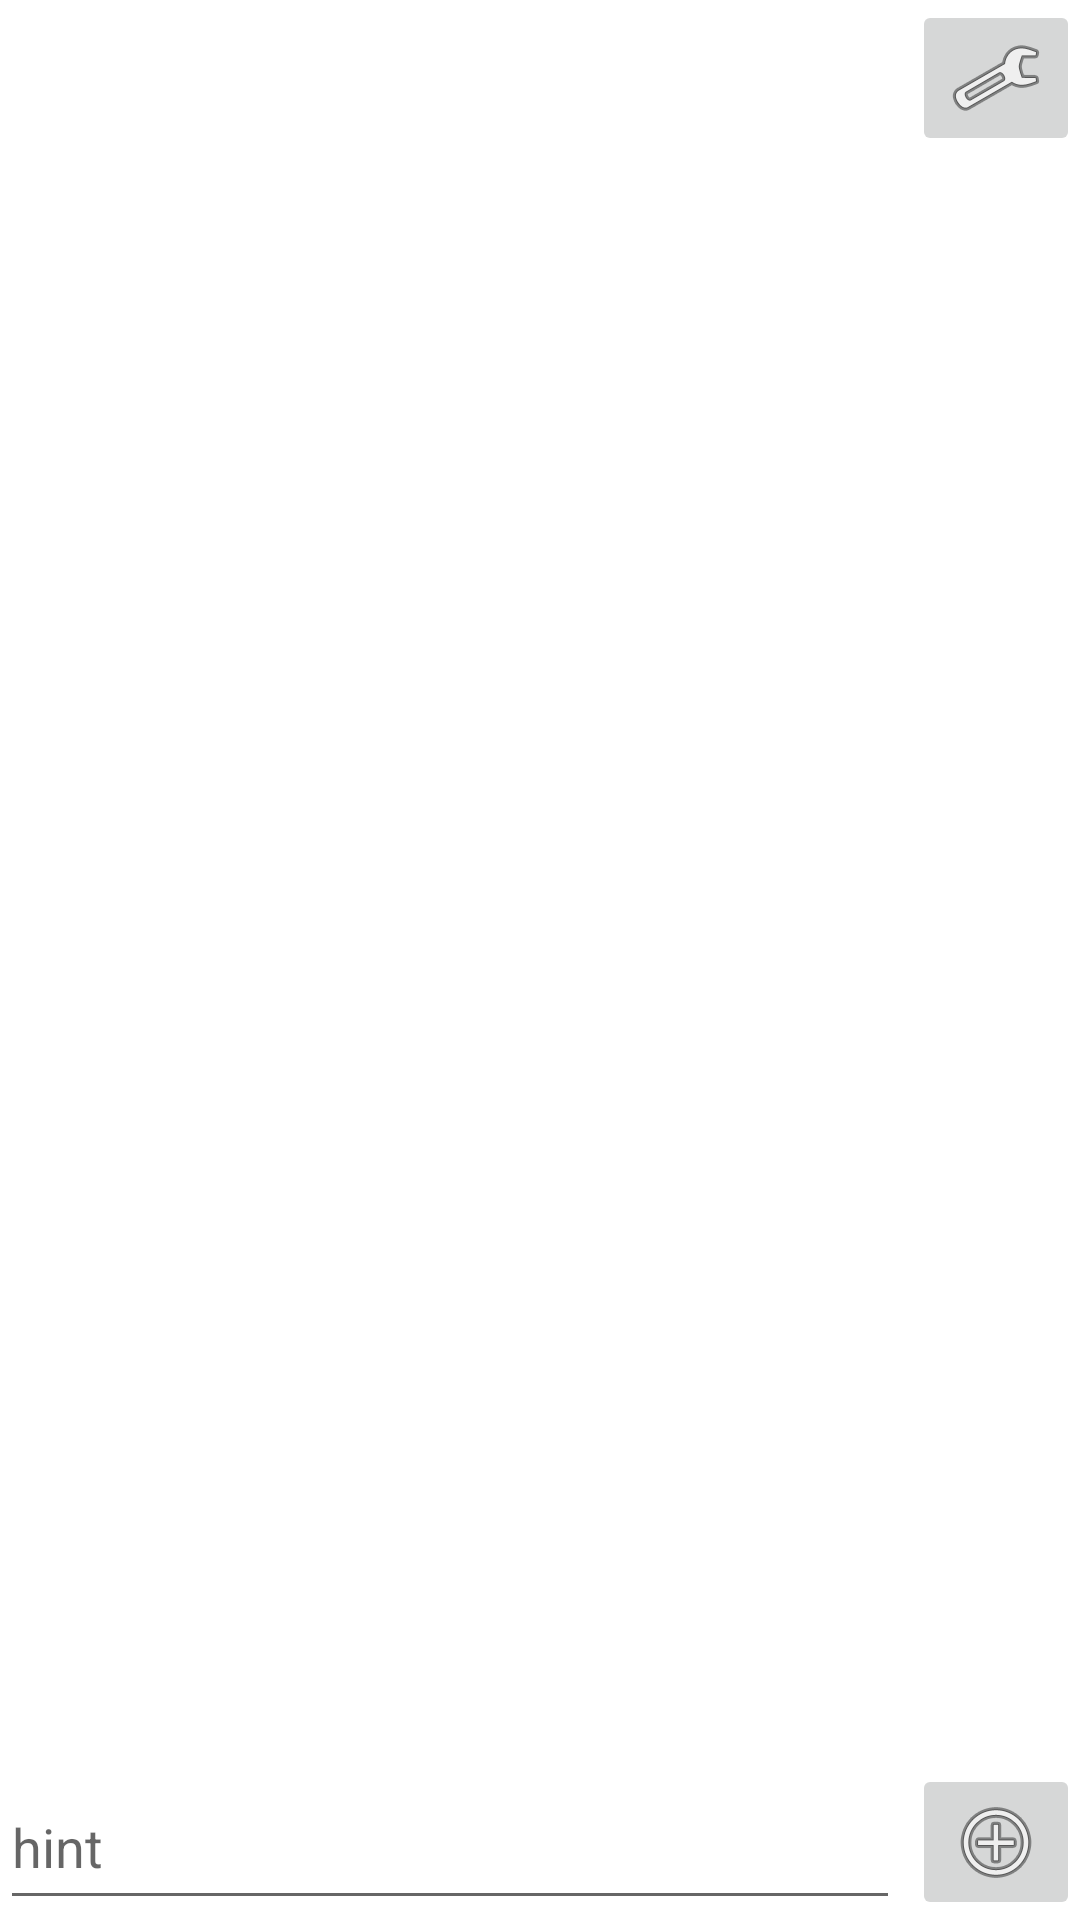

Produce the Android XML layout that renders to this screen, including the resource entries it uses.
<!-- AndroidManifest.xml: application theme Theme.TimestampCalendar -->
<!-- res/layout/activity_main.xml -->
<?xml version="1.0" encoding="utf-8"?>
<androidx.constraintlayout.widget.ConstraintLayout xmlns:android="http://schemas.android.com/apk/res/android"
    xmlns:app="http://schemas.android.com/apk/res-auto"
    xmlns:tools="http://schemas.android.com/tools"
    android:layout_width="match_parent"
    android:layout_height="match_parent"
    tools:context=".ui.MainActivity">


    <androidx.constraintlayout.widget.ConstraintLayout
        android:id="@+id/constraintLayout2"
        android:layout_width="match_parent"
        android:layout_height="wrap_content"
        app:layout_constraintStart_toStartOf="parent"
        app:layout_constraintTop_toTopOf="parent">

        <ImageButton
            android:id="@+id/configButton"
            android:layout_width="wrap_content"
            android:layout_height="wrap_content"
            app:layout_constraintEnd_toEndOf="parent"
            app:layout_constraintTop_toTopOf="parent"
            app:srcCompat="@android:drawable/ic_menu_manage" />
    </androidx.constraintlayout.widget.ConstraintLayout>

    <androidx.constraintlayout.widget.ConstraintLayout
        android:id="@+id/constraintLayout"
        android:layout_width="match_parent"
        android:layout_height="wrap_content"
        app:layout_constraintStart_toStartOf="parent"
        app:layout_constraintTop_toBottomOf="@+id/constraintLayout2">

        <androidx.recyclerview.widget.RecyclerView
            android:id="@+id/recyclerView"
            android:layout_width="match_parent"
            android:layout_height="wrap_content"
            app:layout_constraintStart_toStartOf="parent"
            app:layout_constraintTop_toTopOf="parent" />

    </androidx.constraintlayout.widget.ConstraintLayout>


    <androidx.constraintlayout.widget.ConstraintLayout
        android:layout_width="match_parent"
        android:layout_height="wrap_content"
        app:layout_constraintBottom_toBottomOf="parent"
        app:layout_constraintStart_toStartOf="parent">


        <com.google.android.material.textfield.TextInputEditText
            android:id="@+id/textInput"
            android:layout_width="300dp"
            android:layout_height="@+id/addButton"
            android:hint="hint"
            app:layout_constraintBottom_toBottomOf="parent"
            app:layout_constraintStart_toStartOf="parent"
            app:layout_constraintTop_toTopOf="parent" />

        <ImageButton
            android:id="@+id/addButton"
            android:layout_width="wrap_content"
            android:layout_height="wrap_content"
            app:layout_constraintBottom_toBottomOf="parent"
            app:layout_constraintEnd_toEndOf="parent"
            app:layout_constraintTop_toTopOf="parent"
            app:srcCompat="@android:drawable/ic_menu_add" />

    </androidx.constraintlayout.widget.ConstraintLayout>

</androidx.constraintlayout.widget.ConstraintLayout>
<!-- resources referenced by this layout -->
<resources>
  <style name="Theme.TimestampCalendar" parent="Theme.MaterialComponents.DayNight.DarkActionBar">
          
          <item name="colorPrimary">@color/purple_500</item>
          <item name="colorPrimaryVariant">@color/purple_700</item>
          <item name="colorOnPrimary">@color/white</item>
          
          <item name="colorSecondary">@color/teal_200</item>
          <item name="colorSecondaryVariant">@color/teal_700</item>
          <item name="colorOnSecondary">@color/black</item>
          
          <item name="android:statusBarColor" tools:targetApi="l">?attr/colorPrimaryVariant</item>
          
      </style>
  <!-- not gathered from this repository: default colours our renderer supplied (Android Studio template values) -->
  <color name="purple_500">#FF6200EE</color>
  <color name="purple_700">#FF3700B3</color>
  <color name="teal_200">#FF03DAC5</color>
  <color name="teal_700">#FF018786</color>
  <color name="black">#FF000000</color>
  <color name="white">#FFFFFFFF</color>
</resources>
